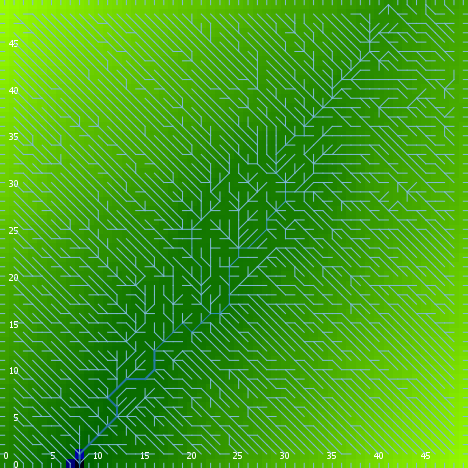

Data behind this chart, as committed beside it:
export-world data (NetLogo 6.0.4)
land.nlogo
01/13/2020 23:45:07:531 +0000
RANDOM STATE
0 0 -1727483681 425 -0.5477282121921189 …
GLOBALS
min-pxcor, max-pxcor, min-pycor, max-pycor, perspective, subject, nextIndex, directed-links, ticks, algorithm-style, continentality, display-mode, do-fill-sinks, elevationdistribution, elevationnoise, elevationsmoothstep, featureanglerange, landoceanratio, maxdist, maxelevation, minelevation, numcontinents, numoceans, numranges
0, 49, 0, 49, 0, nobody, 2600, "UNDIRECTED", -1, "C#", 4698, "terrain", true, [3.6006860010859927 4.610375635192327 1.…, 0.8961, 1, 11.16, 0.9988, 34.65, 7.17, -0.1558, 9, 3, 0
TURTLES
who, color, heading, xcor, ycor, shape, label, label-color, breed, hidden?, size, pen-size, pen-mode, points
0, 105, 213, 33, 3, "default", "", 9.9, {breed flowholders}, true, 1, 1, "up", 
1, 95, 126, 3, 1, "default", "", 9.9, {breed flowholders}, true, 1, 1, "up", 
2, 115, 160, 46, 47, "default", "", 9.9, {breed flowholders}, true, 1, 1, "up", 
3, 85, 214, 17, 33, "default", "", 9.9, {breed flowholders}, true, 1, 1, "up", 
4, 25, 307, 31, 18, "default", "", 9.9, {breed flowholders}, true, 1, 1, "up", 
5, 55, 103, 11, 40, "default", "", 9.9, {breed flowholders}, true, 1, 1, "up", 
6, 15, 319, 46, 19, "default", "", 9.9, {breed flowholders}, true, 1, 1, "up", 
7, 55, 165, 11, 1, "default", "", 9.9, {breed flowholders}, true, 1, 1, "up", 
8, 95, 139, 23, 30, "default", "", 9.9, {breed flowholders}, true, 1, 1, "up", 
9, 95, 262, 7, 25, "default", "", 9.9, {breed flowholders}, true, 1, 1, "up", 
10, 65, 50, 43, 24, "default", "", 9.9, {breed flowholders}, true, 1, 1, "up", 
11, 75, 348, 12, 29, "default", "", 9.9, {breed flowholders}, true, 1, 1, "up", 
12, 65, 25, 29, 37, "default", "", 9.9, {breed flowholders}, true, 1, 1, "up", 
13, 75, 173, 30, 45, "default", "", 9.9, {breed flowholders}, true, 1, 1, "up", 
14, 5, 269, 9, 16, "default", "", 9.9, {breed flowholders}, true, 1, 1, "up", 
15, 45, 75, 42, 10, "default", "", 9.9, {breed flowholders}, true, 1, 1, "up", 
16, 65, 70, 6, 30, "default", "", 9.9, {breed flowholders}, true, 1, 1, "up", 
17, 65, 199, 17, 20, "default", "", 9.9, {breed flowholders}, true, 1, 1, "up", 
18, 55, 346, 1, 9, "default", "", 9.9, {breed flowholders}, true, 1, 1, "up", 
19, 115, 145, 45, 17, "default", "", 9.9, {breed flowholders}, true, 1, 1, "up", 
20, 5, 164, 4, 46, "default", "", 9.9, {breed flowholders}, true, 1, 1, "up", 
21, 35, 69, 11, 39, "default", "", 9.9, {breed flowholders}, true, 1, 1, "up", 
22, 35, 251, 5, 11, "default", "", 9.9, {breed flowholders}, true, 1, 1, "up", 
23, 55, 37, 8, 33, "default", "", 9.9, {breed flowholders}, true, 1, 1, "up", 
24, 55, 29, 43, 27, "default", "", 9.9, {breed flowholders}, true, 1, 1, "up", 
25, 75, 91, 2, 2, "default", "", 9.9, {breed flowholders}, true, 1, 1, "up", 
26, 95, 196, 36, 48, "default", "", 9.9, {breed flowholders}, true, 1, 1, "up", 
27, 35, 172, 16, 48, "default", "", 9.9, {breed flowholders}, true, 1, 1, "up", 
28, 55, 296, 33, 17, "default", "", 9.9, {breed flowholders}, true, 1, 1, "up", 
29, 105, 240, 36, 35, "default", "", 9.9, {breed flowholders}, true, 1, 1, "up", 
30, 105, 213, 5, 43, "default", "", 9.9, {breed flowholders}, true, 1, 1, "up", 
31, 115, 321, 36, 27, "default", "", 9.9, {breed flowholders}, true, 1, 1, "up", 
32, 15, 231, 23, 33, "default", "", 9.9, {breed flowholders}, true, 1, 1, "up", 
33, 135, 311, 18, 7, "default", "", 9.9, {breed flowholders}, true, 1, 1, "up", 
34, 115, 49, 33, 38, "default", "", 9.9, {breed flowholders}, true, 1, 1, "up", 
35, 35, 127, 42, 42, "default", "", 9.9, {breed flowholders}, true, 1, 1, "up", 
36, 105, 63, 35, 9, "default", "", 9.9, {breed flowholders}, true, 1, 1, "up", 
37, 125, 64, 46, 5, "default", "", 9.9, {breed flowholders}, true, 1, 1, "up", 
38, 45, 174, 21, 5, "default", "", 9.9, {breed flowholders}, true, 1, 1, "up", 
39, 97, 270, 0, 1, "line half", "", 9.9, {breed flowholders}, false, 1, 1, "up", 
40, 125, 339, 45, 45, "default", "", 9.9, {breed flowholders}, true, 1, 1, "up", 
41, 135, 226, 19, 35, "default", "", 9.9, {breed flowholders}, true, 1, 1, "up", 
42, 75, 129, 48, 22, "default", "", 9.9, {breed flowholders}, true, 1, 1, "up", 
43, 75, 228, 36, 10, "default", "", 9.9, {breed flowholders}, true, 1, 1, "up", 
44, 55, 344, 35, 11, "default", "", 9.9, {breed flowholders}, true, 1, 1, "up", 
45, 85, 27, 4, 4, "default", "", 9.9, {breed flowholders}, true, 1, 1, "up", 
46, 35, 146, 13, 48, "default", "", 9.9, {breed flowholders}, true, 1, 1, "up", 
47, 95, 9, 30, 9, "default", "", 9.9, {breed flowholders}, true, 1, 1, "up", 
48, 97, 270, 0, 35, "line half", "", 9.9, {breed flowholders}, false, 1, 1, "up", 
49, 95, 83, 37, 46, "default", "", 9.9, {breed flowholders}, true, 1, 1, "up", 
50, 45, 283, 11, 18, "default", "", 9.9, {breed flowholders}, true, 1, 1, "up", 
... 7,560 more rows
